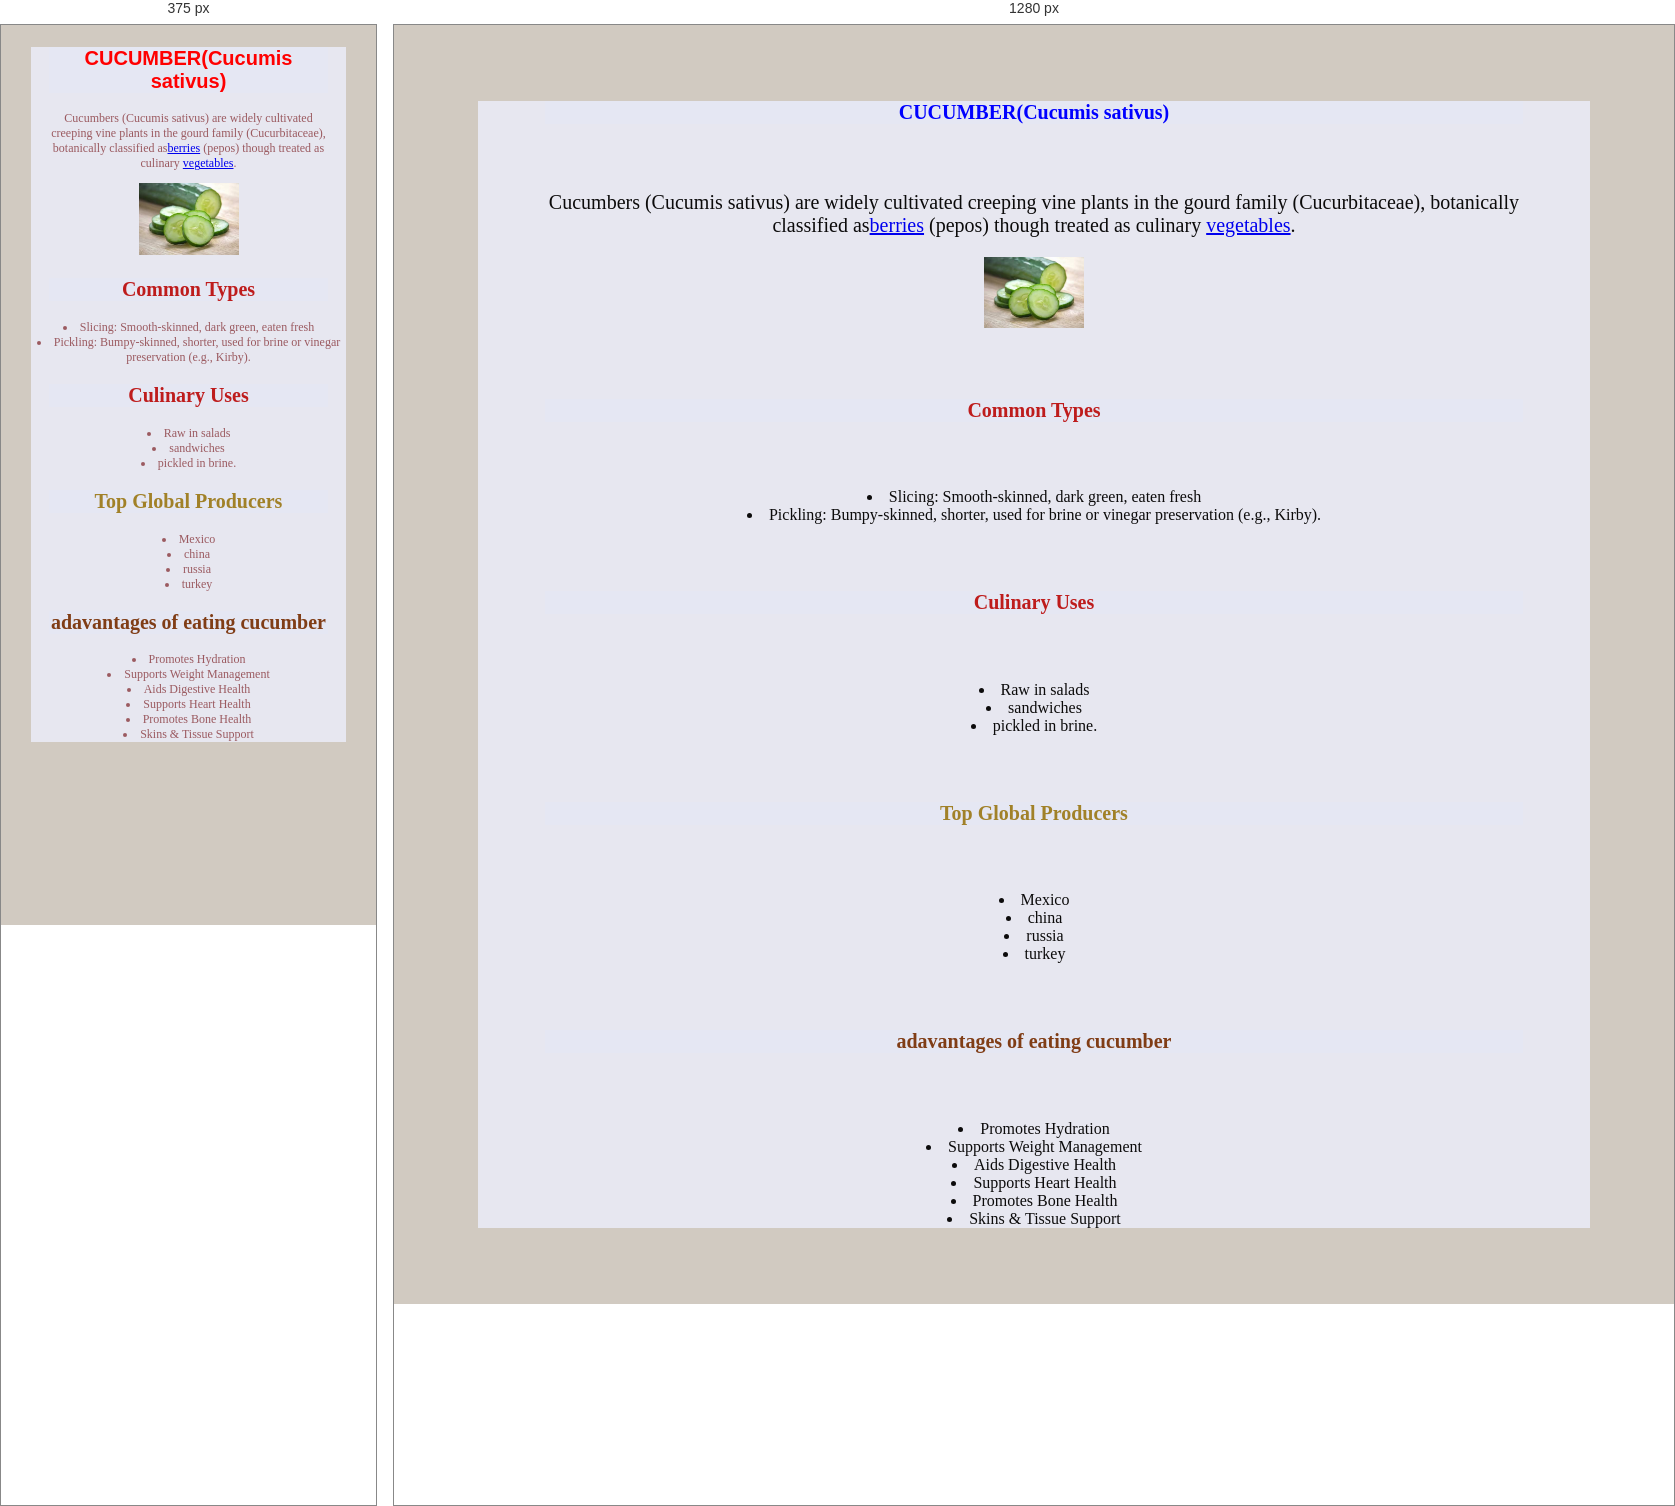
Rendered at 375 px and 1280 px, left to right.

<!-- file: cucumber.html -->
<!DOCTYPE html>
<html lang="en">
<head>
    <meta charset="UTF-8">
    <meta name="viewport" content="width=device-width, initial-scale=1.0">
    <title>cucumber</title>
    <link rel="stylesheet" href="farm.css">
</head>
<body style="background-color: rgb(209, 202, 193);">
<div class="one">
    <h1 class="two">CUCUMBER(Cucumis sativus)</h1>
    <div class="one">
    <P>Cucumbers (Cucumis sativus) are widely cultivated creeping vine plants in the
        gourd family (Cucurbitaceae), botanically classified as<a href="berries.html">berries</a> (pepos) though
        treated as culinary <a href="vegatables.html">vegetables</a>.</P>
                 <img src="images (6).jpg" alt="cucumber" width="190"><a href="cucumber.html"></a></div>      
        <h2 class="three">Common Types</h2>
        <li>Slicing: Smooth-skinned, dark green, eaten fresh</li>
        <li>Pickling: Bumpy-skinned, shorter, used for brine or vinegar preservation (e.g., Kirby).</li>
        <h3 class="three">Culinary Uses</h3>
        <li>Raw in salads</li>
        <li>sandwiches</li>
        <li>pickled in brine.</li>
        <h4 class="four">Top Global Producers</h4>
        <li>Mexico</li>
        <li>china</li>
        <li>russia</li>
        <li>turkey</li>
        <h5 class="five">adavantages of eating cucumber</h5>
        <li>Promotes Hydration</li>
        <li>Supports Weight Management</li>
        <li>Aids Digestive Health</li>
        <li>Supports Heart Health</li>
        <li>Promotes Bone Health</li>
        <li>Skins & Tissue Support</li>
        </div>
</body>
</html>

/* @media block from farm.css */
@media screen and(max-width: 500px){
    .body{
        color: rgb(63, 35, 219);
         }
    p {
        font-size: 12px;
    }
}

/* @media block from farm.css */
@media screen and (max-width:500px) {
    .one{
        color: rgb(155, 90, 96); 
        font-size: 12px;
    p{
        font-size: 12px;
    } 
         }
@media ( orientation: portrait) {
    .two{
        color: red;
        font-family:'Franklin Gothic Medium', 'Arial Narrow', Arial, sans-serif;}
}
   
}